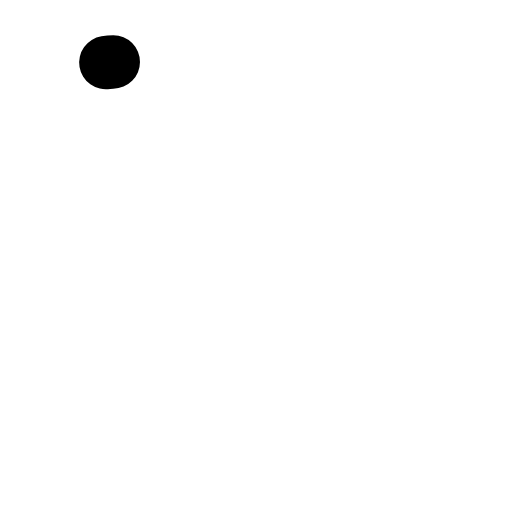
t = 0.00 s
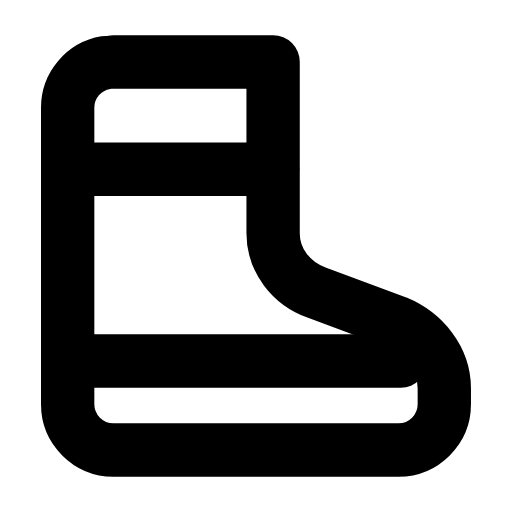
t = 0.24 s
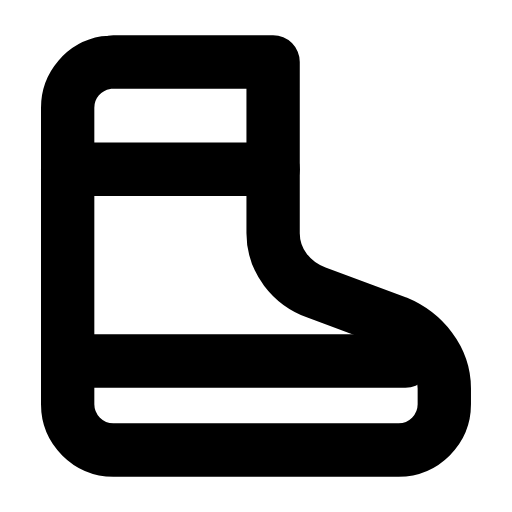
t = 0.47 s
t = 0.68 s: frame unchanged from t = 0.47 s, image omitted
t = 0.93 s: frame unchanged from t = 0.47 s, image omitted
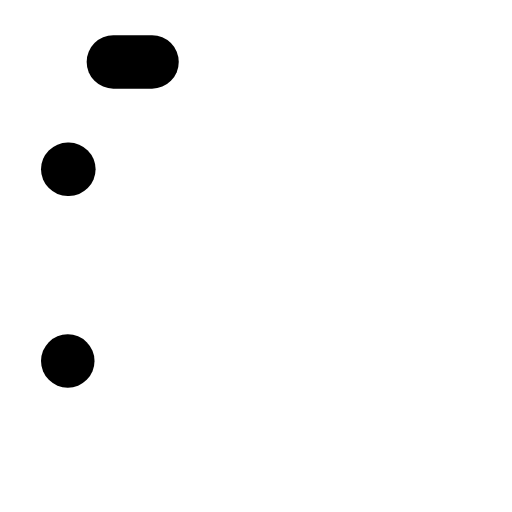
t = 1.17 s

The animated SVG that drew these frames (rendered in a browser with its animation timeline set to each time). Animation: 3 SMIL elements (animate=3); one cycle of 1.40 s, repeats indefinitely.

<svg xmlns="http://www.w3.org/2000/svg" width="24" height="24" viewBox="0 0 24 24" fill="none"><g transform="translate(-2.178 -0.84) scale(1.07)"><path stroke="currentColor" stroke-width="2.336" stroke-linecap="round" stroke-linejoin="round" fill="none" d="M7 3.5L14 3.5L14 11C14 12.2 14.8 13.2 15.9 13.6L19.4 14.9C20.6 15.4 21.5 16.5 21.5 17.8L21.5 18.5C21.5 19.6 20.6 20.5 19.5 20.5L7 20.5C5.9 20.5 5 19.6 5 18.5L5 5.5C5 4.4 5.9 3.5 7 3.5Z" pathLength="1" stroke-dasharray="1"><animate attributeName="stroke-dashoffset" values="1;1;0;0;0;0;1;1;1" keyTimes="0;0;0.189;0.45;0.6;0.774;0.9;0.9;1" dur="1.4s" repeatCount="indefinite" calcMode="spline" keySplines="0.16 1 0.3 1;0.16 1 0.3 1;0.16 1 0.3 1;0.16 1 0.3 1;0.16 1 0.3 1;0.16 1 0.3 1;0.16 1 0.3 1;0.16 1 0.3 1"/></path><path stroke="currentColor" stroke-width="2.336" stroke-linecap="round" stroke-linejoin="round" fill="none" d="M5 8.2L14 8.2" pathLength="1" stroke-dasharray="1"><animate attributeName="stroke-dashoffset" values="1;1;0;0;0;0;1;1;1" keyTimes="0;0.0315;0.2205;0.45;0.6;0.753;0.879;0.9;1" dur="1.4s" repeatCount="indefinite" calcMode="spline" keySplines="0.16 1 0.3 1;0.16 1 0.3 1;0.16 1 0.3 1;0.16 1 0.3 1;0.16 1 0.3 1;0.16 1 0.3 1;0.16 1 0.3 1;0.16 1 0.3 1"/></path><path stroke="currentColor" stroke-width="2.336" stroke-linecap="round" stroke-linejoin="round" fill="none" d="M5 16.6L19.8 16.6" pathLength="1" stroke-dasharray="1"><animate attributeName="stroke-dashoffset" values="1;1;0;0;0;0;1;1;1" keyTimes="0;0.063;0.252;0.45;0.6;0.732;0.858;0.9;1" dur="1.4s" repeatCount="indefinite" calcMode="spline" keySplines="0.16 1 0.3 1;0.16 1 0.3 1;0.16 1 0.3 1;0.16 1 0.3 1;0.16 1 0.3 1;0.16 1 0.3 1;0.16 1 0.3 1;0.16 1 0.3 1"/></path></g></svg>
